Labelled photos from "nn_images", an image-classification folder in iceberg-project/Seals. The possible labels are: crabeater, emperor, pack ice, pack-ice, weddell.

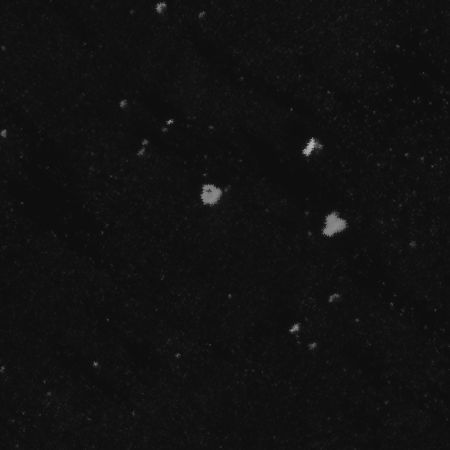
Label: crabeater

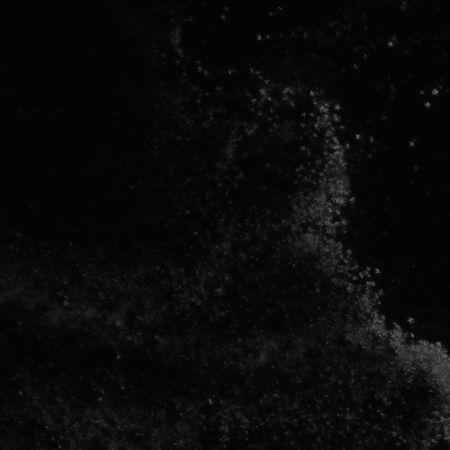
Label: pack ice

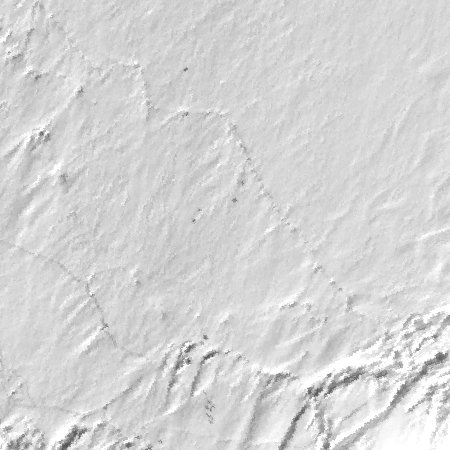
Label: emperor

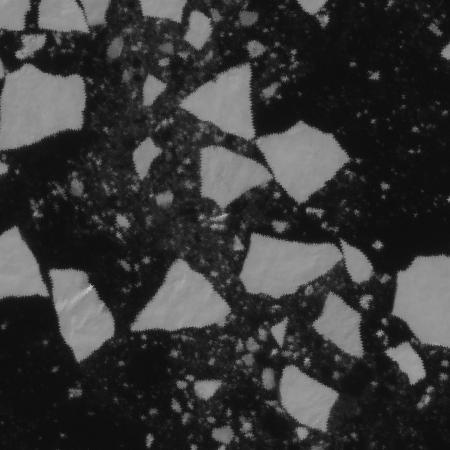
Label: pack-ice

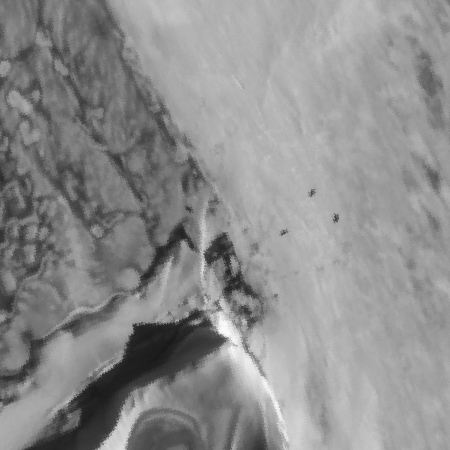
Label: weddell

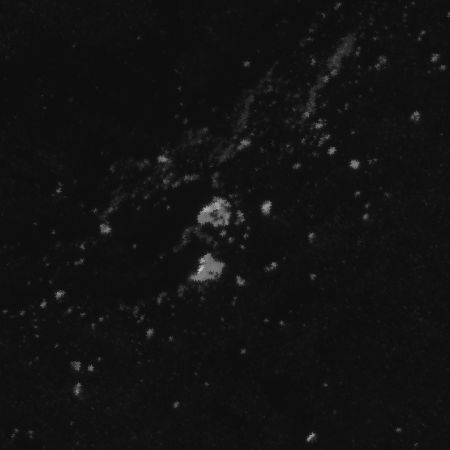
Label: crabeater
